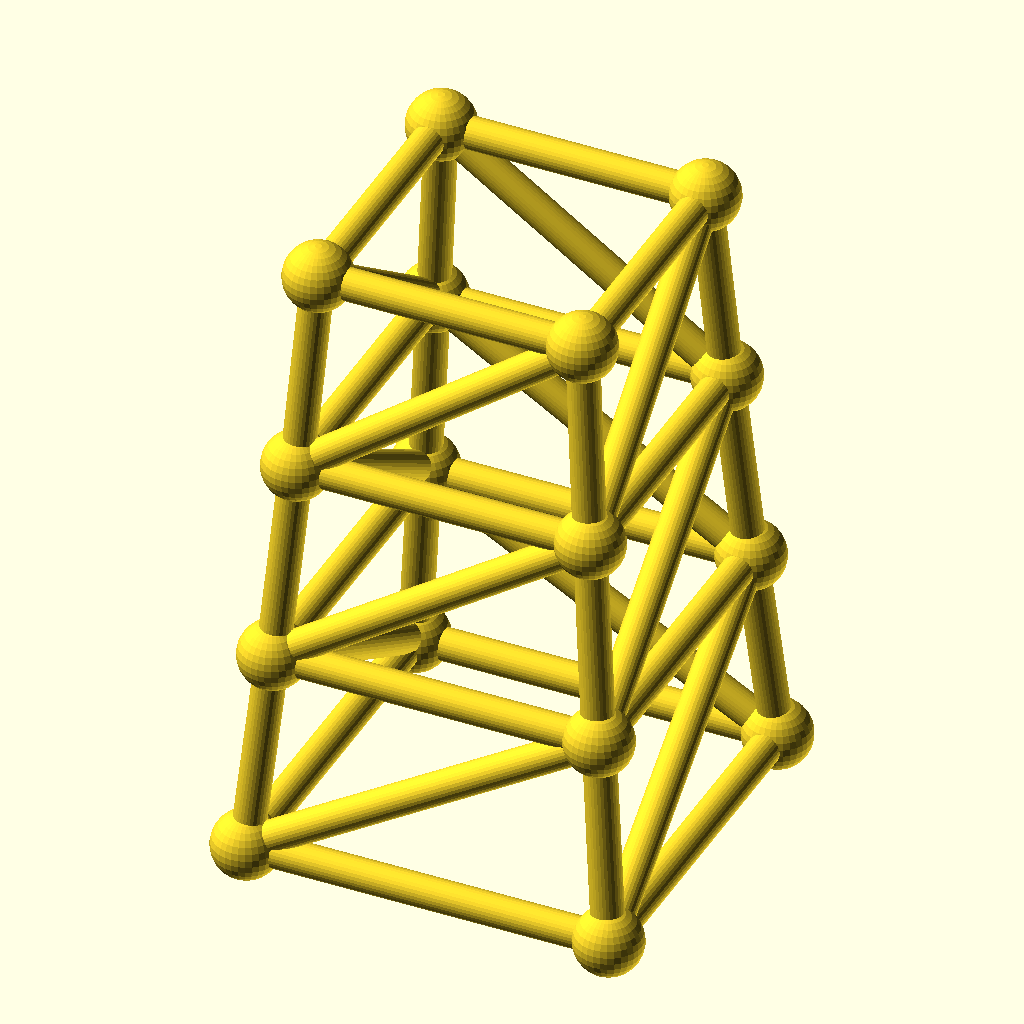
Cell 1 — every parameter at its default value.
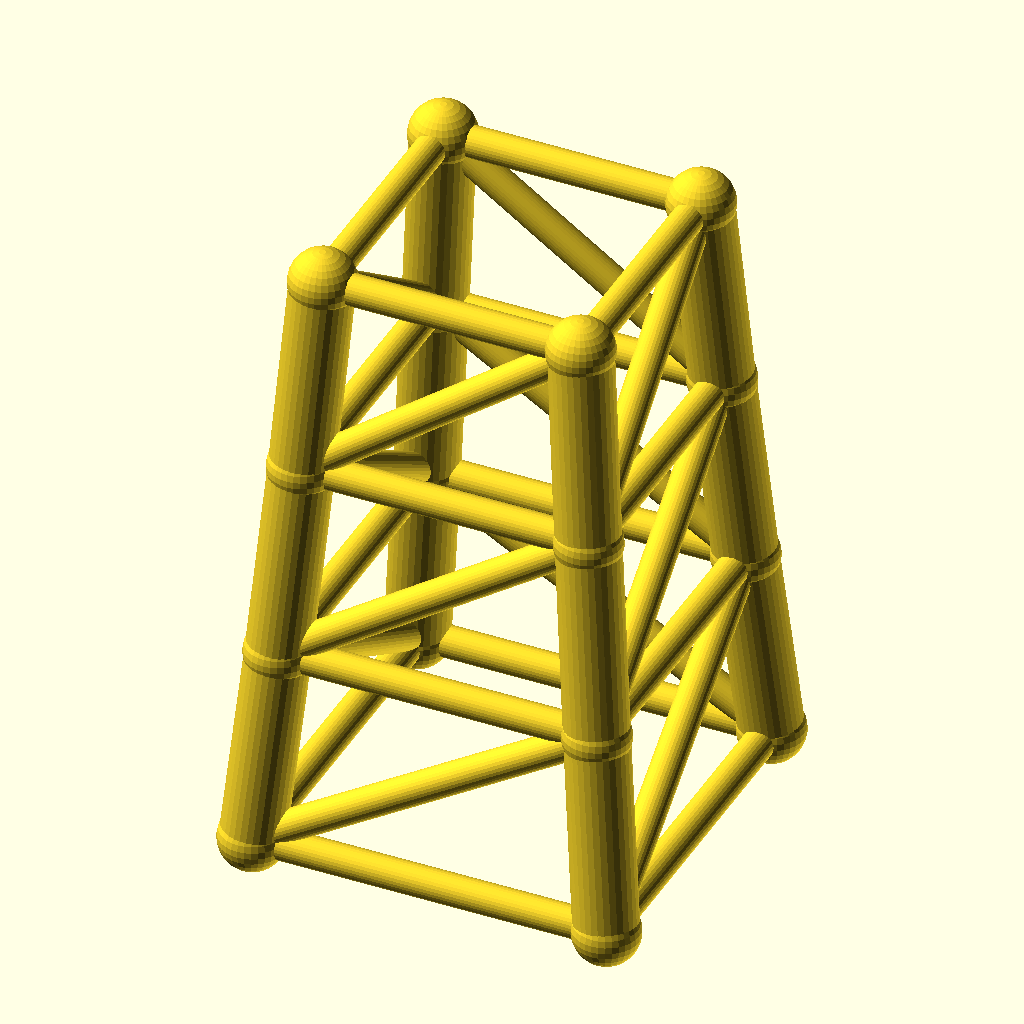
Cell 2 — chord_r set to 5.6, the other parameters unchanged.
The same orthographic view direction (rotation 55°, 0°, 25°; colour scheme Cornfield) for every cell, with the view re-fitted per cell, so scale and position can differ between cells.
The OpenSCAD source (optional_data/data/gen3/steptowers/part_0009.scad):
$fn = 32;

// ----------------------------------------------------------------------
// Stepped tower: 64 mm base, 3 tiers to 108 mm
// ----------------------------------------------------------------------

// --- parameters (mm) ---
tiers = 3;                // number of tiers
tier_h = 36;              // tier height
base_w = 64;              // bottom footprint width
taper = 0.9;              // footprint shrink per tier
chord_r = 2.8;            // leg radius
diag_r = 2.8;             // brace radius
joint_r = 5.94;           // joint ball radius

cx = [-1, 1, 1, -1];
cy = [-1, -1, 1, 1];
widths = [64, 57.6, 51.84, 46.66];
heights = [0, 36, 72, 108];

module member(a, b, r) {
  /* rod: cylinder from joint a to joint b */
  d = b - a;
  length = norm(d);
  translate(a) rotate([0, acos(d[2] / length), atan2(d[1], d[0])])
    cylinder(h = length, r = r);
}

module joint(p, r) {
  /* ball at the joint centre */
  translate(p) sphere(r = r);
}

/* legs */
for (l = [0 : tiers - 1]) {
  for (c = [0 : 3]) {
    member([cx[c] * widths[l] / 2, cy[c] * widths[l] / 2, heights[l]], [cx[c] * widths[l + 1] / 2, cy[c] * widths[l + 1] / 2, heights[l + 1]], chord_r);
  }
}
/* ring at every level */
for (l = [0 : tiers]) {
  member([cx[0] * widths[l] / 2, cy[0] * widths[l] / 2, heights[l]], [cx[1] * widths[l] / 2, cy[1] * widths[l] / 2, heights[l]], diag_r);
  member([cx[1] * widths[l] / 2, cy[1] * widths[l] / 2, heights[l]], [cx[2] * widths[l] / 2, cy[2] * widths[l] / 2, heights[l]], diag_r);
  member([cx[2] * widths[l] / 2, cy[2] * widths[l] / 2, heights[l]], [cx[3] * widths[l] / 2, cy[3] * widths[l] / 2, heights[l]], diag_r);
  member([cx[3] * widths[l] / 2, cy[3] * widths[l] / 2, heights[l]], [cx[0] * widths[l] / 2, cy[0] * widths[l] / 2, heights[l]], diag_r);
}
/* face crosses, one X per face per tier */
for (l = [0 : tiers - 1]) {
  member([cx[0] * widths[l] / 2, cy[0] * widths[l] / 2, heights[l]], [cx[1] * widths[l + 1] / 2, cy[1] * widths[l + 1] / 2, heights[l + 1]], diag_r);
  member([cx[1] * widths[l] / 2, cy[1] * widths[l] / 2, heights[l]], [cx[2] * widths[l + 1] / 2, cy[2] * widths[l + 1] / 2, heights[l + 1]], diag_r);
  member([cx[2] * widths[l] / 2, cy[2] * widths[l] / 2, heights[l]], [cx[3] * widths[l + 1] / 2, cy[3] * widths[l + 1] / 2, heights[l + 1]], diag_r);
  member([cx[3] * widths[l] / 2, cy[3] * widths[l] / 2, heights[l]], [cx[0] * widths[l + 1] / 2, cy[0] * widths[l + 1] / 2, heights[l + 1]], diag_r);
}
/* joint balls */
for (l = [0 : tiers]) {
  for (c = [0 : 3]) joint([cx[c] * widths[l] / 2, cy[c] * widths[l] / 2, heights[l]], joint_r);
}
Parameter table extracted from the source (name, type, default, range or options):
tiers: number, default 3
tier_h: number, default 36
base_w: number, default 64
taper: number, default 0.9
chord_r: number, default 2.8
diag_r: number, default 2.8
joint_r: number, default 5.94
cx: vector, default [-1, 1, 1, -1]
cy: vector, default [-1, -1, 1, 1]
widths: vector, default [64, 57.6, 51.84, 46.66]
heights: vector, default [0, 36, 72, 108]
